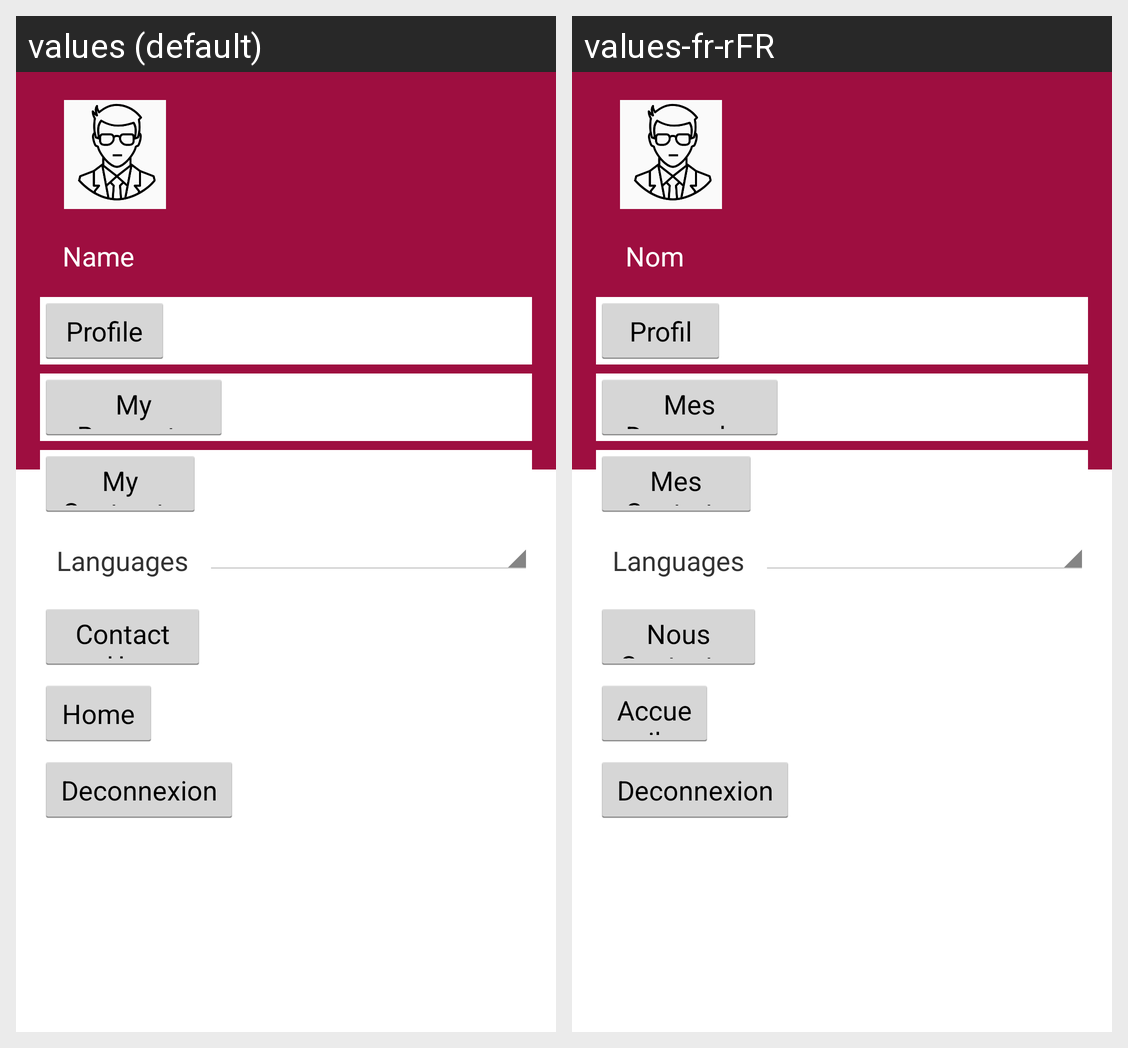

The Android screen above is rendered under two locales of the same app. Produce the string resources it draws, with the default and per-locale values.
Android screen res/layout/activity_menu.xml rendered under 2 locales, left to right: values (default), values-fr-rFR. Device: Nexus 5 (rendered at 1080×1920; each locale shown at half size, 540×960, under a caption strip naming it); theme AppTheme.
Strings drawn on this screen, with the default value and each locale's value (text and hints the layout hard-codes, and strings that could not be matched under every locale, appear in the picture but are not listed):

name
  values: Name
  values-fr-rFR: Nom

Profile
  values: Profile
  values-fr-rFR: Profil

req
  values: My Requests
  values-fr-rFR: Mes Demandes

con
  values: My Contracts
  values-fr-rFR: Mes Contrats

contact
  values: Contact Us
  values-fr-rFR: Nous Contacter

home
  values: Home
  values-fr-rFR: Accueil
